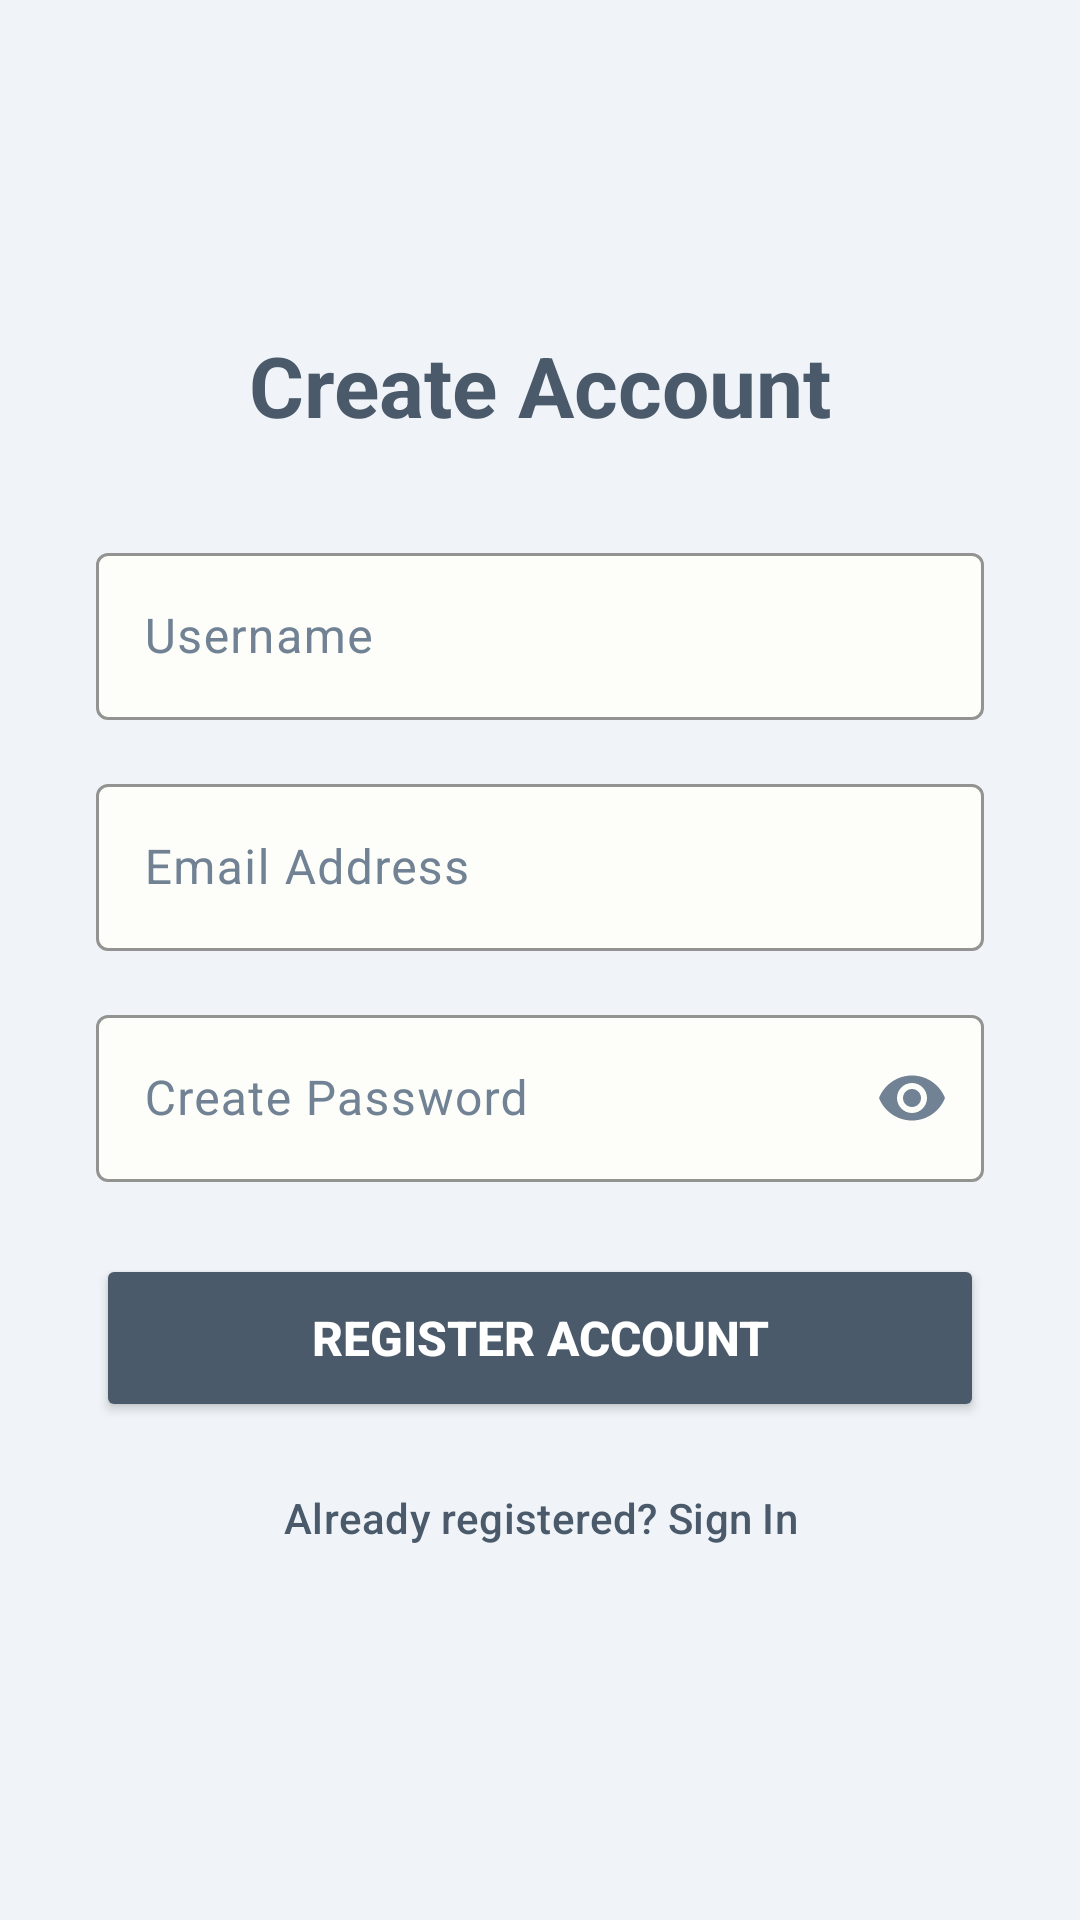

This screen was rendered from an Android layout file. Write that file and the resources it references.
<!-- AndroidManifest.xml: application theme Theme.Floriledia -->
<!-- res/layout/activity_register.xml -->
<?xml version="1.0" encoding="utf-8"?>
<LinearLayout xmlns:android="http://schemas.android.com/apk/res/android"
    xmlns:app="http://schemas.android.com/apk/res-auto"
    android:layout_width="match_parent"
    android:layout_height="match_parent"
    android:background="@color/pastel_bg_blue"
    android:orientation="vertical"
    android:gravity="center"
    android:padding="32dp">

    <ProgressBar
        android:id="@+id/progress_bar"
        android:layout_width="wrap_content"
        android:layout_height="wrap_content"
        android:indeterminateTint="@color/pastel_slate_blue"
        android:visibility="gone"/>

    <TextView
        android:layout_width="match_parent"
        android:layout_height="wrap_content"
        android:text="Create Account"
        android:textColor="@color/pastel_slate_blue"
        android:textSize="28sp"
        android:textStyle="bold"
        android:gravity="center"
        android:layout_marginBottom="32dp"/>


    <com.google.android.material.textfield.TextInputLayout
        android:layout_width="match_parent"
        android:layout_height="wrap_content"
        android:hint="Username"
        android:layout_marginBottom="16dp"
        style="@style/Widget.Material3.TextInputLayout.OutlinedBox"
        app:boxBackgroundColor="@color/pastel_surface_cream"
        app:boxStrokeColor="@color/pastel_slate_blue"
        app:boxStrokeErrorColor="@color/pastel_logout_red_text"
        app:hintTextColor="@color/pastel_slate_blue"
        android:textColorHint="@color/pastel_slate_blue_muted">
        
        <com.google.android.material.textfield.TextInputEditText
            android:id="@+id/et_reg_username"
            android:layout_width="match_parent"
            android:layout_height="wrap_content"
            android:textColor="@color/pastel_slate_blue"
            android:inputType="text" />
    </com.google.android.material.textfield.TextInputLayout>


    <com.google.android.material.textfield.TextInputLayout
        android:layout_width="match_parent"
        android:layout_height="wrap_content"
        android:hint="Email Address"
        android:layout_marginBottom="16dp"
        style="@style/Widget.Material3.TextInputLayout.OutlinedBox"
        app:boxBackgroundColor="@color/pastel_surface_cream"
        app:boxStrokeColor="@color/pastel_slate_blue"
        app:boxStrokeErrorColor="@color/pastel_logout_red_text"
        app:hintTextColor="@color/pastel_slate_blue"
        android:textColorHint="@color/pastel_slate_blue_muted">
        
        <com.google.android.material.textfield.TextInputEditText
            android:id="@+id/et_reg_email"
            android:layout_width="match_parent"
            android:layout_height="wrap_content"
            android:textColor="@color/pastel_slate_blue"
            android:inputType="textEmailAddress" />
    </com.google.android.material.textfield.TextInputLayout>


    <com.google.android.material.textfield.TextInputLayout
        android:layout_width="match_parent"
        android:layout_height="wrap_content"
        android:hint="Create Password"
        android:layout_marginBottom="24dp"
        style="@style/Widget.Material3.TextInputLayout.OutlinedBox"
        app:passwordToggleEnabled="true"
        app:passwordToggleTint="@color/pastel_slate_blue_muted"
        app:boxBackgroundColor="@color/pastel_surface_cream"
        app:boxStrokeColor="@color/pastel_slate_blue"
        app:boxStrokeErrorColor="@color/pastel_logout_red_text"
        app:hintTextColor="@color/pastel_slate_blue"
        android:textColorHint="@color/pastel_slate_blue_muted">
        
        <com.google.android.material.textfield.TextInputEditText
            android:id="@+id/et_reg_password"
            android:layout_width="match_parent"
            android:layout_height="wrap_content"
            android:textColor="@color/pastel_slate_blue"
            android:inputType="textPassword" />
    </com.google.android.material.textfield.TextInputLayout>


    <Button
        android:id="@+id/btn_register_submit"
        android:layout_width="match_parent"
        android:layout_height="56dp"
        app:cornerRadius="16dp"
        android:textStyle="bold"
        android:textSize="16sp"
        app:backgroundTint="@color/pastel_slate_blue"
        android:textColor="@color/white"
        android:text="Register Account" />


    <Button
        android:id="@+id/btn_to_login"
        android:layout_width="match_parent"
        android:layout_height="wrap_content"
        android:layout_marginTop="8dp"
        style="@style/Widget.Material3.Button.TextButton"
        android:textColor="@color/pastel_slate_blue"
        app:rippleColor="@color/pastel_soft_yellow_ripple"
        android:text="Already registered? Sign In" />
</LinearLayout>
<!-- resources referenced by this layout -->
<resources>
  <color name="pastel_bg_blue">#F0F4F8</color>
  <color name="pastel_logout_red_text">#C53929</color>
  <color name="pastel_slate_blue">#4A5A6A</color>
  <color name="pastel_slate_blue_muted">#718294</color>
  <color name="pastel_soft_yellow_ripple">#33FFF275</color>
  <color name="pastel_surface_cream">#FDFDF9</color>
  <color name="white">#FFFFFF</color>
  <style name="Theme.Floriledia" parent="Theme.Material3.DayNight.NoActionBar">
  
          <item name="colorPrimary">@color/pastel_slate_blue</item>
          <item name="colorSecondary">@color/pastel_accent_yellow</item>
          <item name="android:windowBackground">@color/pastel_bg_blue</item>
  
  
          <item name="colorContainer">@color/pastel_soft_yellow_surface</item>
          <item name="colorSurface">@color/pastel_surface_cream</item>
  
  
          <item name="colorControlActivated">@color/pastel_slate_blue</item>
          <item name="colorControlHighlight">@color/pastel_soft_yellow_ripple</item>
          <item name="colorError">@color/pastel_logout_red_text</item>
  
          <item name="bottomNavigationStyle">@style/CustomBottomNavStyle</item>
      </style>
  <color name="pastel_accent_yellow">#FFF275</color>
  <color name="pastel_soft_yellow_surface">#FFFCE0</color>
  <style name="CustomBottomNavStyle" parent="Widget.Material3.BottomNavigationView">
          <item name="indicatorColor">@android:color/transparent</item>
      </style>
</resources>
